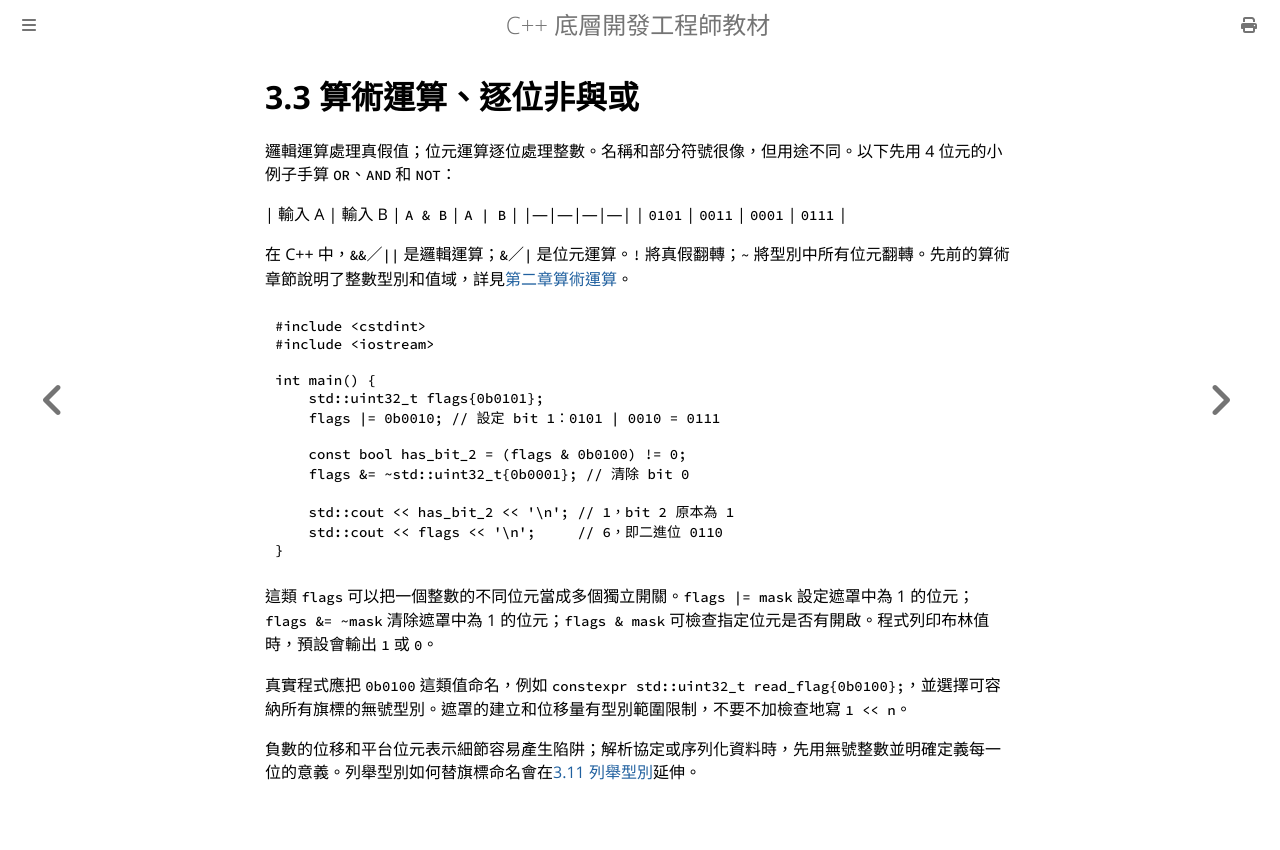

repository: haotingjet-cpu/learn-cpp · page: chapter_3/section_3.html · generator: mdbook

# 3.3 算術運算、逐位非與或

邏輯運算處理真假值；位元運算逐位處理整數。名稱和部分符號很像，但用途不同。以下先用 4 位元的小例子手算 `OR`、`AND` 和 `NOT`：

| 輸入 A | 輸入 B | `A & B` | `A | B` |
|---|---|---|---|
| `0101` | `0011` | `0001` | `0111` |

在 C++ 中，`&&`／`||` 是邏輯運算；`&`／`|` 是位元運算。`!` 將真假翻轉；`~` 將型別中所有位元翻轉。先前的算術章節說明了整數型別和值域，詳見[第二章算術運算](../chapter_2/section_3.md)。

```cpp
#include <cstdint>
#include <iostream>

int main() {
    std::uint32_t flags{0b0101};
    flags |= 0b0010; // 設定 bit 1：0101 | 0010 = 0111

    const bool has_bit_2 = (flags & 0b0100) != 0;
    flags &= ~std::uint32_t{0b0001}; // 清除 bit 0

    std::cout << has_bit_2 << '\n'; // 1，bit 2 原本為 1
    std::cout << flags << '\n';     // 6，即二進位 0110
}
```

這類 `flags` 可以把一個整數的不同位元當成多個獨立開關。`flags |= mask` 設定遮罩中為 1 的位元；`flags &= ~mask` 清除遮罩中為 1 的位元；`flags & mask` 可檢查指定位元是否有開啟。程式列印布林值時，預設會輸出 `1` 或 `0`。

真實程式應把 `0b0100` 這類值命名，例如 `constexpr std::uint32_t read_flag{0b0100};`，並選擇可容納所有旗標的無號型別。遮罩的建立和位移量有型別範圍限制，不要不加檢查地寫 `1 << n`。

負數的位移和平台位元表示細節容易產生陷阱；解析協定或序列化資料時，先用無號整數並明確定義每一位的意義。列舉型別如何替旗標命名會在[3.11 列舉型別](section_11.md)延伸。
